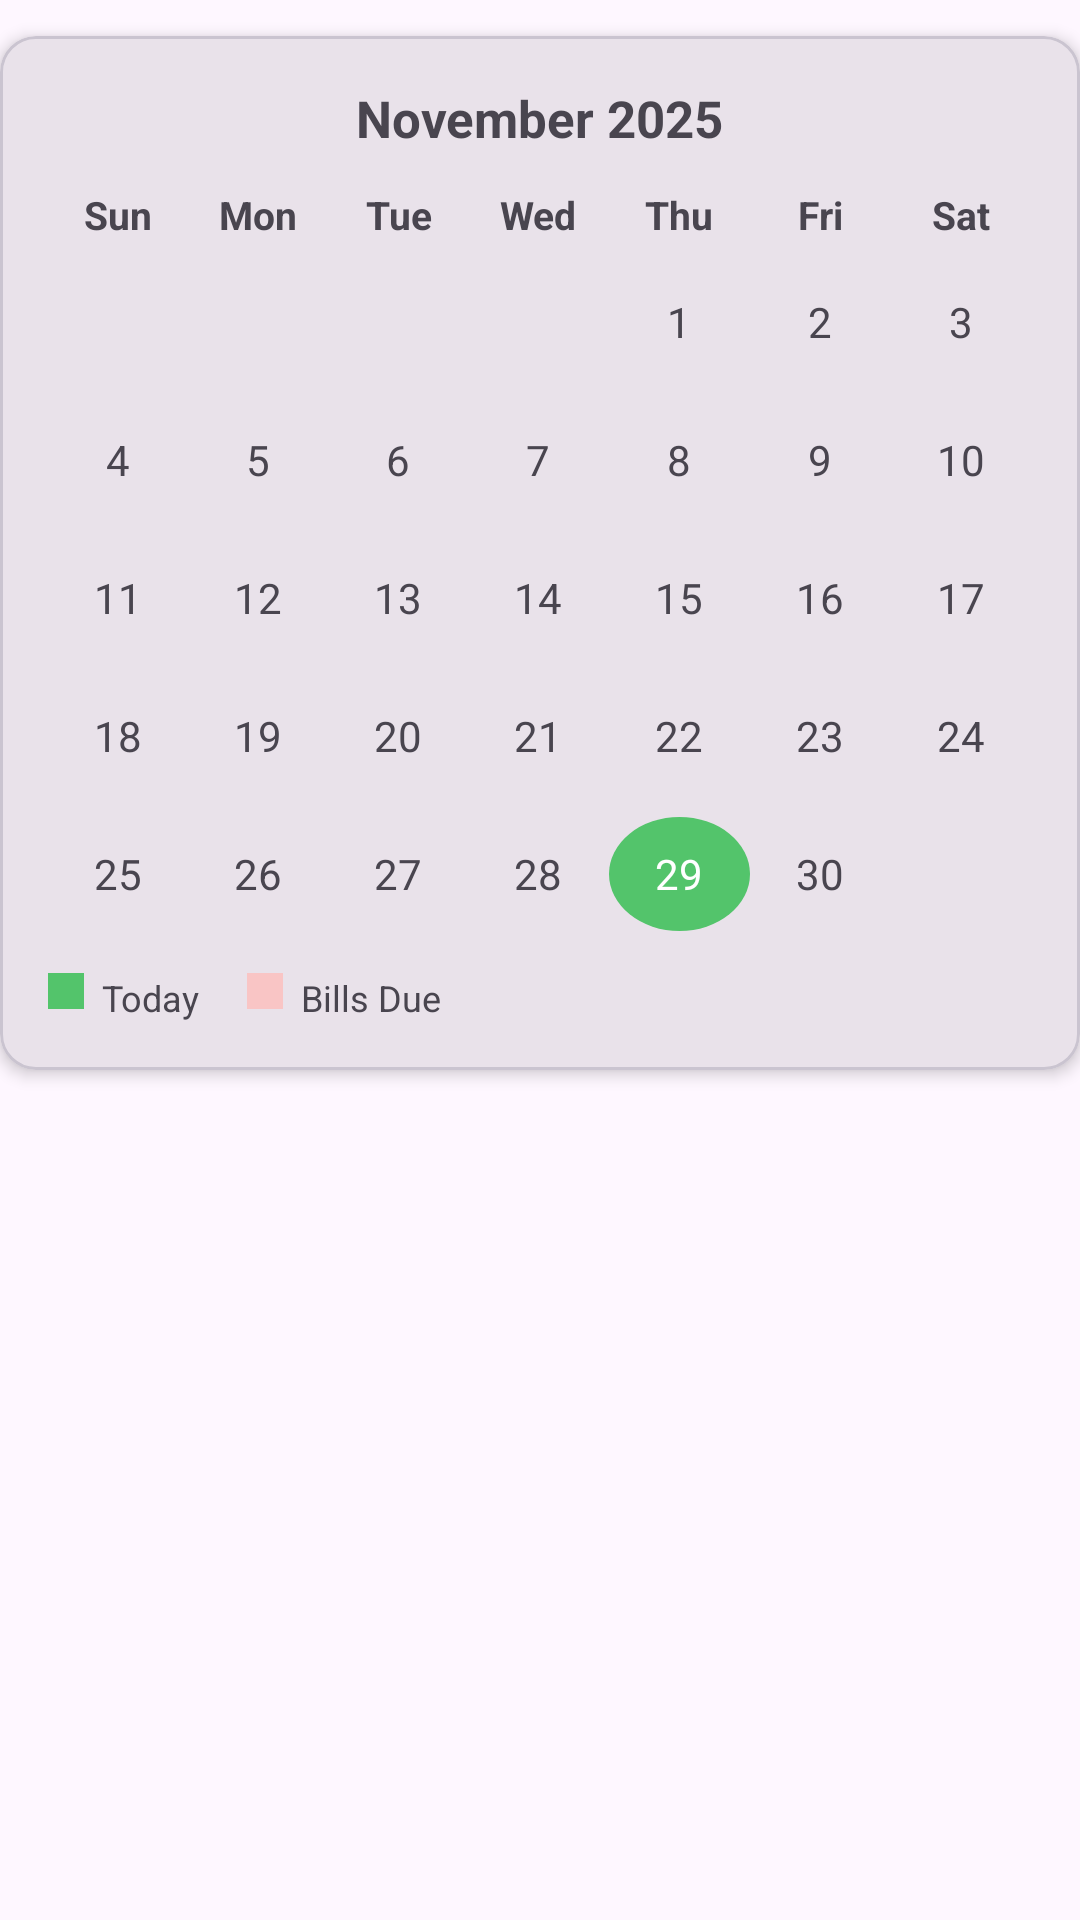

Layout XML and referenced resources for this Android screen:
<!-- AndroidManifest.xml: application theme Theme.Remindlyv2 -->
<!-- res/layout/static_calendar.xml -->
<?xml version="1.0" encoding="utf-8"?>
<androidx.appcompat.widget.LinearLayoutCompat xmlns:android="http://schemas.android.com/apk/res/android"
    android:layout_width="match_parent"
    android:layout_height="match_parent"
    xmlns:app="http://schemas.android.com/apk/res-auto">
    <com.google.android.material.card.MaterialCardView
        android:layout_width="match_parent"
        android:layout_height="wrap_content"
        app:cardCornerRadius="12dp"
        android:layout_marginTop="12dp"
        app:cardElevation="3dp">

        <LinearLayout
            android:layout_width="match_parent"
            android:layout_height="wrap_content"
            android:padding="16dp"
            android:orientation="vertical">

            
            <LinearLayout
                android:layout_width="match_parent"
                android:layout_height="wrap_content"
                android:gravity="center"
                android:orientation="horizontal">

                <ImageView
                    android:layout_width="18dp"
                    android:layout_height="18dp"
                    android:src="@drawable/baseline_arrow_back_ios_24"/>

                <TextView
                    android:layout_width="wrap_content"
                    android:layout_height="wrap_content"
                    android:text="November 2025"
                    android:textStyle="bold"
                    android:textSize="17sp"
                    android:layout_marginHorizontal="25dp"/>

                <ImageView
                    android:layout_width="18dp"
                    android:layout_height="18dp"
                    android:src="@drawable/send"/>
            </LinearLayout>

            
            <LinearLayout
                android:layout_width="match_parent"
                android:layout_height="wrap_content"
                android:layout_marginTop="12dp"
                android:gravity="center"
                android:weightSum="7"
                android:orientation="horizontal">

                <TextView android:text="Sun" style="@style/CalendarDayLabel"/>
                <TextView android:text="Mon" style="@style/CalendarDayLabel"/>
                <TextView android:text="Tue" style="@style/CalendarDayLabel"/>
                <TextView android:text="Wed" style="@style/CalendarDayLabel"/>
                <TextView android:text="Thu" style="@style/CalendarDayLabel"/>
                <TextView android:text="Fri" style="@style/CalendarDayLabel"/>
                <TextView android:text="Sat" style="@style/CalendarDayLabel"/>

            </LinearLayout>

            
            <LinearLayout style="@style/CalendarRow">
                <TextView style="@style/CalendarEmpty"/>
                <TextView style="@style/CalendarEmpty"/>
                <TextView style="@style/CalendarEmpty"/>
                <TextView style="@style/CalendarEmpty"/>
                <TextView style="@style/CalendarDay" android:text="1"/>
                <TextView style="@style/CalendarDay" android:text="2"/>
                <TextView style="@style/CalendarDay" android:text="3"/>
            </LinearLayout>

            
            <LinearLayout style="@style/CalendarRow">
                <TextView style="@style/CalendarDay" android:text="4"/>
                <TextView style="@style/CalendarDay" android:text="5"/>
                <TextView style="@style/CalendarDay" android:text="6"/>
                <TextView style="@style/CalendarDay" android:text="7"/>
                <TextView style="@style/CalendarDay" android:text="8"/>
                <TextView style="@style/CalendarDay" android:text="9"/>
                <TextView style="@style/CalendarDay" android:text="10"/>
            </LinearLayout>

            
            <LinearLayout style="@style/CalendarRow">
                <TextView style="@style/CalendarDay" android:text="11"/>
                <TextView style="@style/CalendarDay" android:text="12"/>
                <TextView style="@style/CalendarDay" android:text="13"/>
                <TextView style="@style/CalendarDay" android:text="14"/>
                <TextView style="@style/CalendarDay" android:text="15"/>
                <TextView style="@style/CalendarDay" android:text="16"/>
                <TextView style="@style/CalendarDay" android:text="17"/>
            </LinearLayout>

            
            <LinearLayout style="@style/CalendarRow">
                <TextView style="@style/CalendarDay" android:text="18"/>
                <TextView style="@style/CalendarDay" android:text="19"/>
                <TextView style="@style/CalendarDay" android:text="20"/>
                <TextView style="@style/CalendarDay" android:text="21"/>
                <TextView style="@style/CalendarDay" android:text="22"/>
                <TextView style="@style/CalendarDay" android:text="23"/>
                <TextView style="@style/CalendarDay" android:text="24"/>
            </LinearLayout>

            
            <LinearLayout style="@style/CalendarRow">
                <TextView style="@style/CalendarDay" android:text="25"/>
                <TextView style="@style/CalendarDay" android:text="26"/>
                <TextView style="@style/CalendarDay" android:text="27"/>
                <TextView style="@style/CalendarDay" android:text="28"/>

                
                <TextView
                    style="@style/CalendarDay"
                    android:text="29"
                    android:background="@drawable/calendar_green_circle"
                    android:textColor="@android:color/white"/>

                <TextView style="@style/CalendarDay" android:text="30"/>
                <TextView style="@style/CalendarEmpty"/>
            </LinearLayout>

            
            <LinearLayout
                android:layout_width="match_parent"
                android:layout_height="wrap_content"
                android:orientation="horizontal"
                android:layout_marginTop="14dp">

                <View
                    android:layout_width="12dp"
                    android:layout_height="12dp"
                    android:background="#53C46B"
                    android:layout_marginEnd="6dp" />

                <TextView
                    android:layout_width="wrap_content"
                    android:layout_height="wrap_content"
                    android:text="Today"
                    android:textSize="12sp"
                    android:layout_marginEnd="16dp"/>

                <View
                    android:layout_width="12dp"
                    android:layout_height="12dp"
                    android:background="#F9C5C5"
                    android:layout_marginEnd="6dp" />

                <TextView
                    android:layout_width="wrap_content"
                    android:layout_height="wrap_content"
                    android:text="Bills Due"
                    android:textSize="12sp"/>
            </LinearLayout>

        </LinearLayout>

    </com.google.android.material.card.MaterialCardView>

</androidx.appcompat.widget.LinearLayoutCompat>
<!-- resources referenced by this layout -->
<resources>
  <!-- drawable calendar_green_circle (drawable) -->
  <shape xmlns:android="http://schemas.android.com/apk/res/android"
      android:shape="oval">
      <solid android:color="#53C46B"/>
  </shape>
  <style name="CalendarDay">
          <item name="android:layout_width">0dp</item>
          <item name="android:layout_height">38dp</item>
          <item name="android:layout_weight">1</item>
          <item name="android:gravity">center</item>
          <item name="android:textSize">14sp</item>
      </style>
  <style name="CalendarDayLabel">
          <item name="android:layout_width">0dp</item>
          <item name="android:layout_height">wrap_content</item>
          <item name="android:layout_weight">1</item>
          <item name="android:gravity">center</item>
          <item name="android:textSize">13sp</item>
          <item name="android:textStyle">bold</item>
      </style>
  <style name="CalendarEmpty">
          <item name="android:layout_width">0dp</item>
          <item name="android:layout_height">38dp</item>
          <item name="android:layout_weight">1</item>
      </style>
  <style name="CalendarRow">
      <item name="android:layout_width">match_parent</item>
      <item name="android:layout_height">wrap_content</item>
      <item name="android:gravity">center</item>
      <item name="android:orientation">horizontal</item>
      <item name="android:weightSum">7</item>
      <item name="android:layout_marginTop">8dp</item>
  </style>
  <style name="Theme.Remindlyv2" parent="Base.Theme.Remindlyv2" />
  <style name="Base.Theme.Remindlyv2" parent="Theme.Material3.DayNight.NoActionBar">
          <item name="colorPrimary">@color/black</item>
          <item name="colorOnSurface">@color/black</item>
          <item name="colorOutline">@color/black</item>
          <item name="hintTextColor">@color/black</item>
          <item name="colorOnSurfaceVariant">@color/black</item>
          <item name="colorSecondary">@color/black</item>
      </style>
  <color name="black">#FF000000</color>
</resources>
